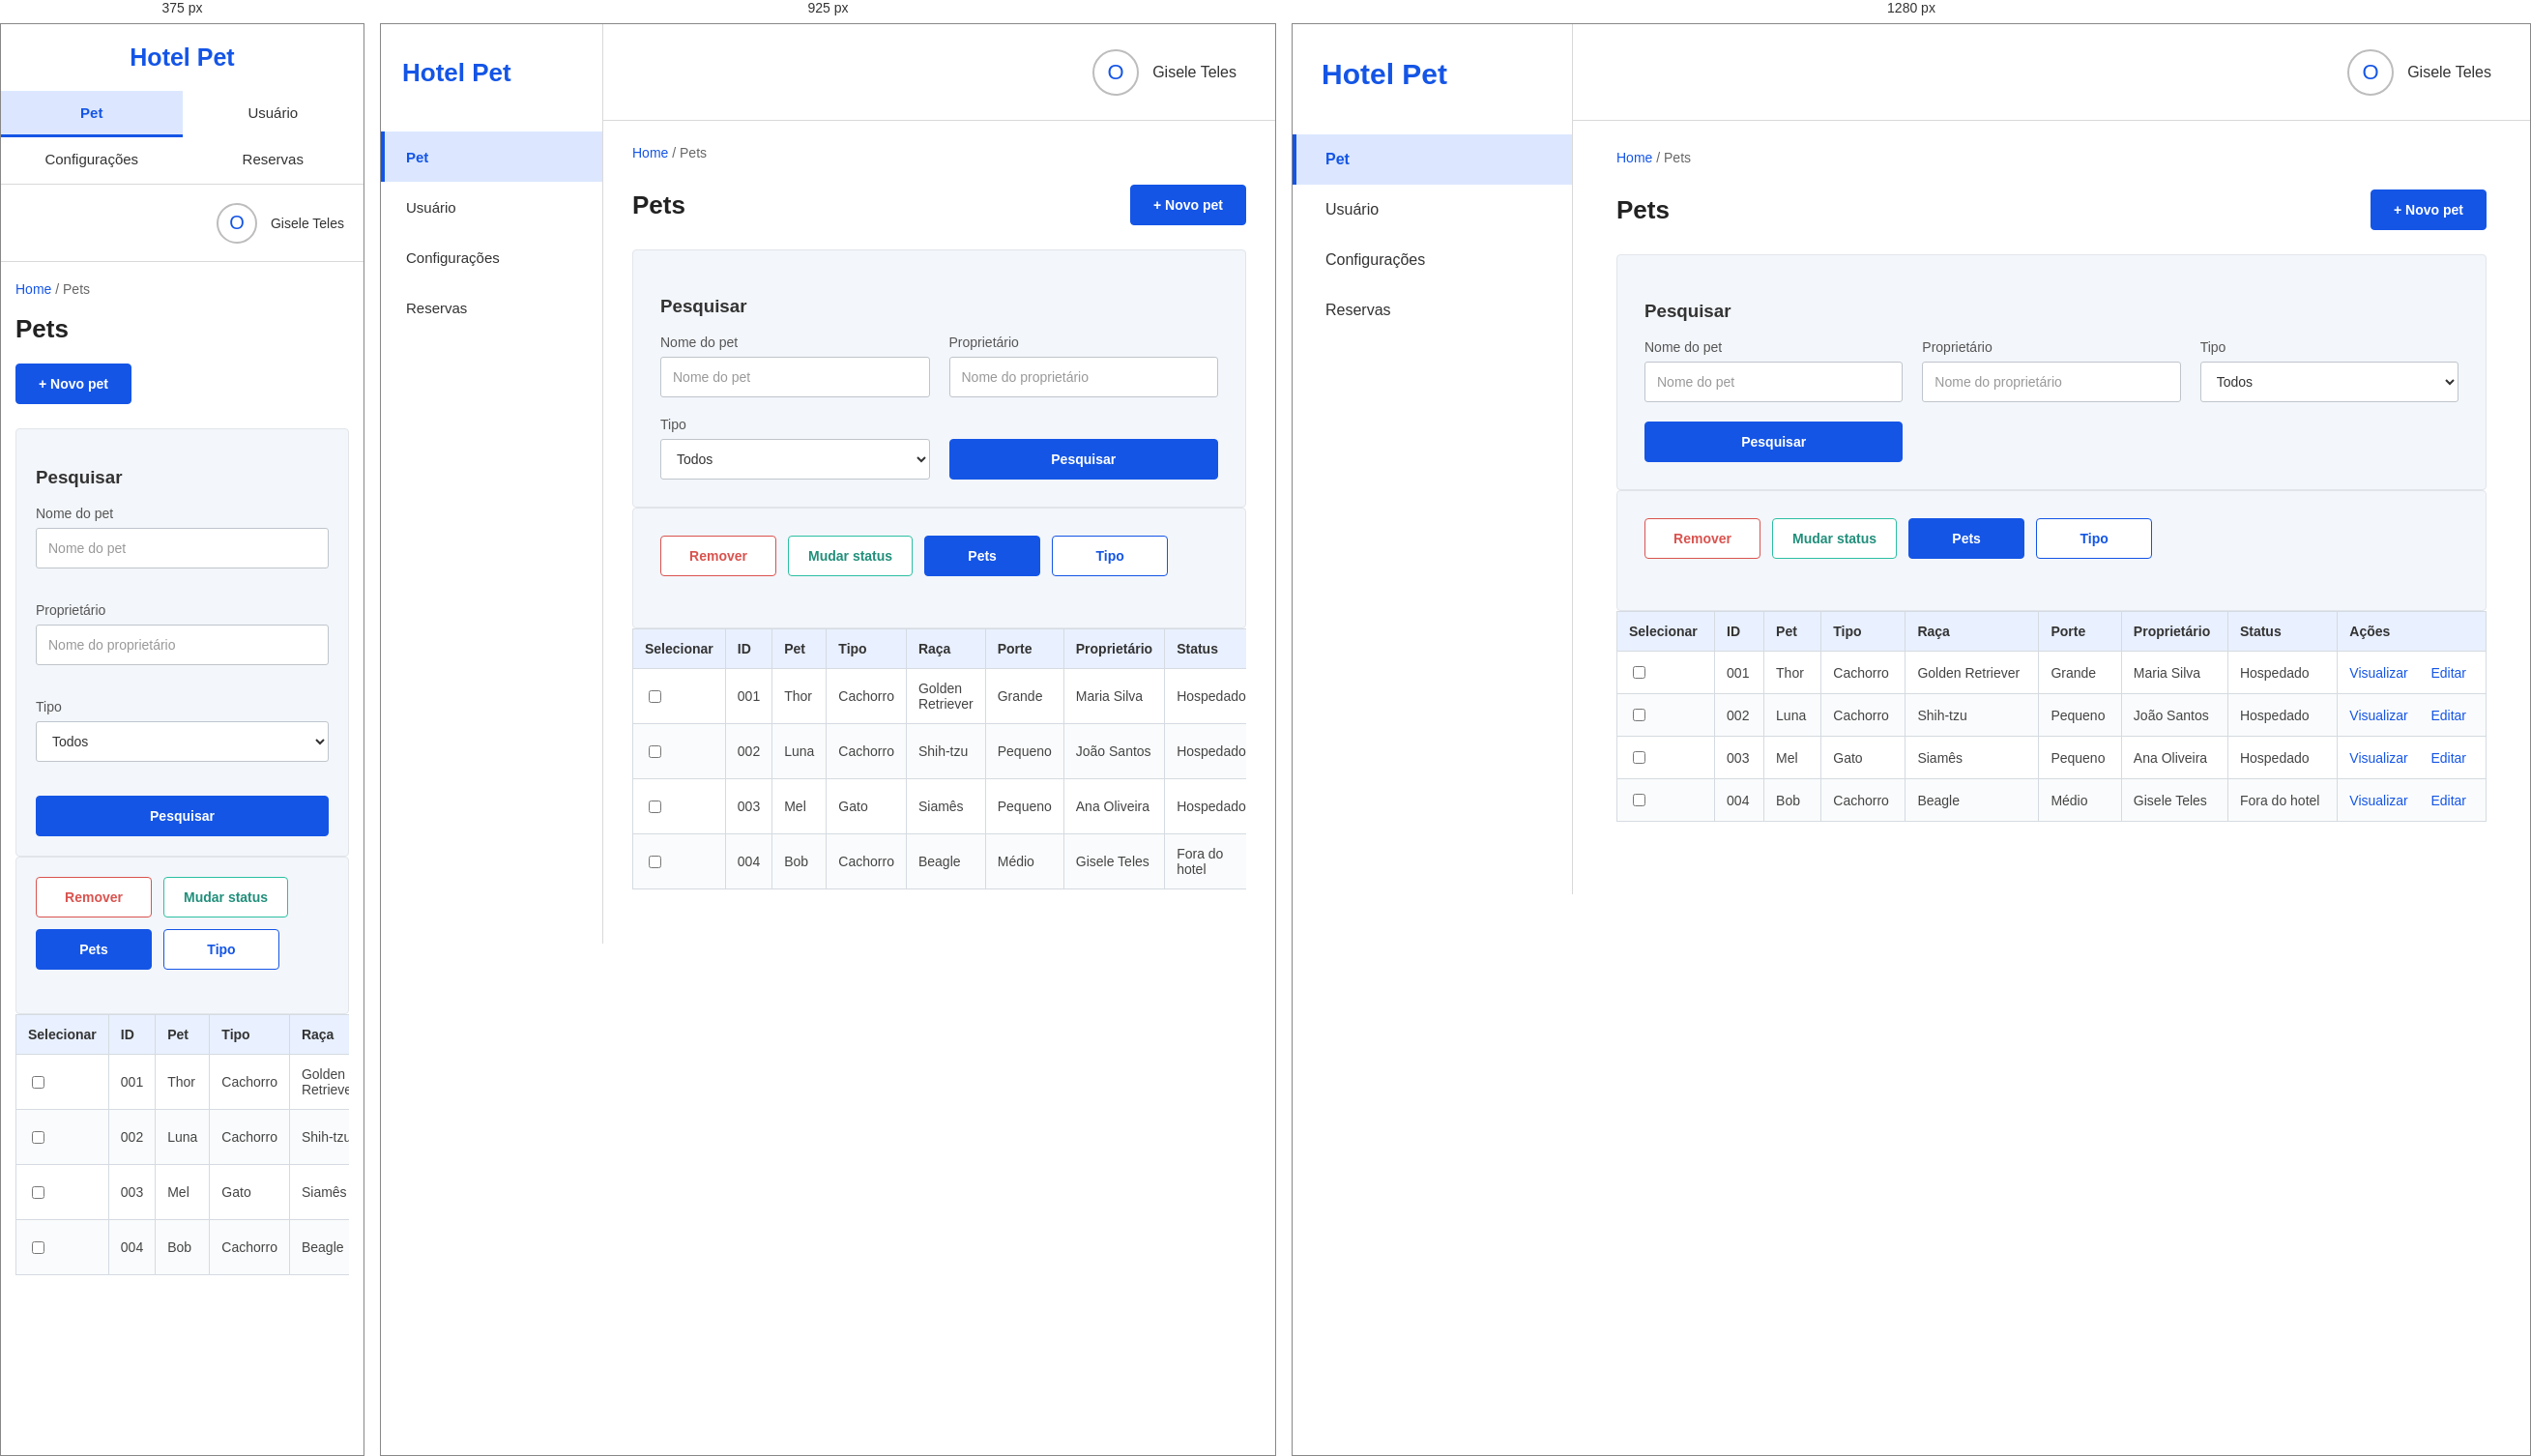
Rendered at 375 px, 925 px and 1280 px, left to right.

<!-- file: pets.html -->

<!DOCTYPE html>
<html lang="pt-BR">

<head>
    <meta charset="UTF-8">
    <meta name="viewport" content="width=device-width, initial-scale=1.0">
    <title>Hotel Pet - Pets</title>
    <link rel="stylesheet" href="../css/style.css">
</head>

<body>

<div class="layout">

    <aside class="menu-lateral">
        <h1>Hotel Pet</h1>
        <nav>
            <a href="pets.html" class="menu-ativo">Pet</a>
            <a href="usuarios.html">Usuário</a>
            <a href="configuracoes.html">Configurações</a>
            <a href="reservas.html">Reservas</a>
        </nav>
    </aside>

    <div class="conteudo">

        <header class="topo">
            <div></div>
            <a href="perfil.html" class="perfil-topo">
                <span class="icone-usuario">O</span>
                <span>Gisele Teles</span>
            </a>
        </header>

        <main>

            <p class="breadcrumb">
                <a href="dashboard.html">Home</a> / Pets
            </p>

            <div class="cabecalho-pagina">
                <h2>Pets</h2>
                <a href="cadastrar-pet.html" class="botao botao-salvar">
                    + Novo pet
                </a>
            </div>

            <section class="card">

                <h3>Pesquisar</h3>

                <form class="formulario-pesquisa" id="formulario-pesquisa">

                    <div class="campo-formulario">
                        <label for="pesquisa-nome">Nome do pet</label>
                        <input type="text" id="pesquisa-nome"
                            placeholder="Nome do pet">
                    </div>

                    <div class="campo-formulario">
                        <label for="pesquisa-proprietario">Proprietário</label>
                        <input type="text" id="pesquisa-proprietario"
                            placeholder="Nome do proprietário">
                    </div>

                    <div class="campo-formulario">
                        <label for="pesquisa-tipo">Tipo</label>
                        <select id="pesquisa-tipo">
                            <option value="">Todos</option>
                            <option value="cachorro">Cachorro</option>
                            <option value="gato">Gato</option>
                            <option value="outro">Outro</option>
                        </select>
                    </div>

                    <button type="submit" class="botao botao-pesquisar">
                        Pesquisar
                    </button>

                </form>

            </section>

            <section class="card">

                <div class="acoes-usuarios">

                    <button type="button" class="botao botao-remover"
                        id="remover-pets">Remover</button>

                    <button type="button" class="botao botao-status"
                        id="mudar-status-pets">Mudar status</button>

                    <button type="button" class="botao botao-visualizacao-ativo"
                        id="visualizar-pets">Pets</button>

                    <button type="button" class="botao"
                        id="visualizar-tipo">Tipo</button>

                </div>

            </section>

            <section class="tabela-container">

                <table class="tabela">

                    <thead>
                        <tr>
                            <th>Selecionar</th>
                            <th>ID</th>
                            <th>Pet</th>
                            <th>Tipo</th>
                            <th>Raça</th>
                            <th>Porte</th>
                            <th>Proprietário</th>
                            <th>Status</th>
                            <th>Ações</th>
                        </tr>
                    </thead>

                    <tbody id="tabela-pets">

                        <tr data-id="thor">
                            <td><input type="checkbox" class="selecionar-pet"></td>
                            <td>001</td>
                            <td>Thor</td>
                            <td>Cachorro</td>
                            <td>Golden Retriever</td>
                            <td>Grande</td>
                            <td>Maria Silva</td>
                            <td class="status-pet">Hospedado</td>
                            <td>
                                <a href="visualizar-pet.html?pet=thor">Visualizar</a>
                                &nbsp;
                                <a href="editar-pet.html?pet=thor">Editar</a>
                            </td>
                        </tr>

                        <tr data-id="luna">
                            <td><input type="checkbox" class="selecionar-pet"></td>
                            <td>002</td>
                            <td>Luna</td>
                            <td>Cachorro</td>
                            <td>Shih-tzu</td>
                            <td>Pequeno</td>
                            <td>João Santos</td>
                            <td class="status-pet">Hospedado</td>
                            <td>
                                <a href="visualizar-pet.html?pet=luna">Visualizar</a>
                                &nbsp;
                                <a href="editar-pet.html?pet=luna">Editar</a>
                            </td>
                        </tr>

                        <tr data-id="mel">
                            <td><input type="checkbox" class="selecionar-pet"></td>
                            <td>003</td>
                            <td>Mel</td>
                            <td>Gato</td>
                            <td>Siamês</td>
                            <td>Pequeno</td>
                            <td>Ana Oliveira</td>
                            <td class="status-pet">Hospedado</td>
                            <td>
                                <a href="visualizar-pet.html?pet=mel">Visualizar</a>
                                &nbsp;
                                <a href="editar-pet.html?pet=mel">Editar</a>
                            </td>
                        </tr>

                        <tr data-id="bob">
                            <td><input type="checkbox" class="selecionar-pet"></td>
                            <td>004</td>
                            <td>Bob</td>
                            <td>Cachorro</td>
                            <td>Beagle</td>
                            <td>Médio</td>
                            <td>Gisele Teles</td>
                            <td class="status-pet">Fora do hotel</td>
                            <td>
                                <a href="visualizar-pet.html?pet=bob">Visualizar</a>
                                &nbsp;
                                <a href="editar-pet.html?pet=bob">Editar</a>
                            </td>
                        </tr>

                    </tbody>

                </table>

                <p id="mensagem-pets" role="status"></p>

            </section>

        </main>

    </div>
</div>

<script src="../js/navegacao.js"></script>

<script>
document.addEventListener("DOMContentLoaded", function() {

    const tabela = document.getElementById("tabela-pets");
    const formulario = document.getElementById("formulario-pesquisa");
    const mensagem = document.getElementById("mensagem-pets");

    const chavePets = "hotelPetPets";
    const chaveRemovidos = "hotelPetPetsRemovidos";
    const chaveStatus = "hotelPetStatusPets";

    let petsRemovidos = JSON.parse(
        localStorage.getItem(chaveRemovidos) || "[]"
    );

    let statusSalvos = JSON.parse(
        localStorage.getItem(chaveStatus) || "{}"
    );

    let linhas = [];

    function textoTipo(tipo) {
        const tipos = {
            cachorro: "Cachorro",
            gato: "Gato",
            outro: "Outro"
        };
        return tipos[tipo] || tipo;
    }

    function textoPorte(porte) {
        const portes = {
            pequeno: "Pequeno",
            medio: "Médio",
            grande: "Grande"
        };
        return portes[porte] || porte;
    }

    function adicionarPetNaTabela(pet, numero) {

        if (petsRemovidos.includes(pet.id)) return;

        const linha = document.createElement("tr");
        linha.dataset.id = pet.id;

        const status = statusSalvos[pet.id] || pet.status || "Fora do hotel";

        const dados = [
            numero,
            pet.nome,
            textoTipo(pet.tipo),
            pet.raca || "-",
            textoPorte(pet.porte),
            pet.proprietario || "-"
        ];

        const checkbox = document.createElement("input");
        checkbox.type = "checkbox";
        checkbox.className = "selecionar-pet";

        const celulaCheckbox = linha.insertCell();
        celulaCheckbox.appendChild(checkbox);

        dados.forEach(function(valor) {
            const celula = linha.insertCell();
            celula.textContent = valor;
        });

        const celulaStatus = linha.insertCell();
        celulaStatus.className = "status-pet";
        celulaStatus.textContent = status;

        const celulaAcoes = linha.insertCell();

        const linkVisualizar = document.createElement("a");
        linkVisualizar.href = "visualizar-pet.html?pet=" + encodeURIComponent(pet.id);
        linkVisualizar.textContent = "Visualizar";

        const linkEditar = document.createElement("a");
        linkEditar.href = "editar-pet.html?pet=" + encodeURIComponent(pet.id);
        linkEditar.textContent = "Editar";

        celulaAcoes.appendChild(linkVisualizar);
        celulaAcoes.appendChild(document.createTextNode("    "));
        celulaAcoes.appendChild(linkEditar);

        tabela.appendChild(linha);
    }

    // CARREGAR PETS CADASTRADOS
    const petsSalvos = JSON.parse(
        localStorage.getItem(chavePets) || "[]"
    );

    petsSalvos.forEach(function(pet, indice) {
        adicionarPetNaTabela(pet, String(indice + 5).padStart(3, "0"));
    });

    function atualizarLinhas() {
        linhas = Array.from(tabela.querySelectorAll("tr"));
    }

    atualizarLinhas();

    // RESTAURAR STATUS DOS PETS INICIAIS
    linhas.forEach(function(linha) {

        const id = linha.dataset.id;

        if (petsRemovidos.includes(id)) {
            linha.remove();
            return;
        }

        if (statusSalvos[id]) {
            linha.querySelector(".status-pet").textContent = statusSalvos[id];
        }

    });

    atualizarLinhas();

    // PESQUISAR
    formulario.addEventListener("submit", function(evento) {

        evento.preventDefault();

        pesquisarPets();

    });

    function pesquisarPets() {

        const nome = document.getElementById("pesquisa-nome")
            .value.trim().toLowerCase();

        const proprietario = document.getElementById("pesquisa-proprietario")
            .value.trim().toLowerCase();

        const tipo = document.getElementById("pesquisa-tipo")
            .value.trim().toLowerCase();

        let encontrados = 0;

        linhas.forEach(function(linha) {

            const colunas = linha.cells;

            const correspondeNome =
                colunas[2].textContent.toLowerCase().includes(nome);

            const correspondeTipo =
                !tipo || colunas[3].textContent.toLowerCase() === textoTipo(tipo).toLowerCase();

            const correspondeProprietario =
                colunas[6].textContent.toLowerCase().includes(proprietario);

            const mostrar =
                correspondeNome && correspondeTipo && correspondeProprietario;

            linha.style.display = mostrar ? "" : "none";

            if (mostrar) encontrados++;

        });

        mensagem.textContent = encontrados === 0
            ? "Nenhum pet encontrado."
            : encontrados + (encontrados === 1
                ? " pet encontrado."
                : " pets encontrados.");

    }

    // REMOVER PETS
    document.getElementById("remover-pets").addEventListener("click", function() {

        const selecionados = linhas.filter(function(linha) {
            return linha.querySelector(".selecionar-pet").checked;
        });

        if (selecionados.length === 0) {
            alert("Selecione pelo menos um pet para remover.");
            return;
        }

        if (!confirm("Deseja realmente remover os pets selecionados?")) {
            return;
        }

        selecionados.forEach(function(linha) {

            const id = linha.dataset.id;

            if (!petsRemovidos.includes(id)) {
                petsRemovidos.push(id);
            }

            linha.remove();

        });

        localStorage.setItem(chaveRemovidos, JSON.stringify(petsRemovidos));

        // Retira os novos pets removidos também da lista salva
        const petsAtualizados = JSON.parse(
            localStorage.getItem(chavePets) || "[]"
        ).filter(function(pet) {
            return !petsRemovidos.includes(pet.id);
        });

        localStorage.setItem(chavePets, JSON.stringify(petsAtualizados));

        atualizarLinhas();

        mensagem.textContent = "Pet(s) removido(s) com sucesso.";

    });

    // MUDAR STATUS
    document.getElementById("mudar-status-pets").addEventListener("click", function() {

        const selecionados = linhas.filter(function(linha) {
            return linha.querySelector(".selecionar-pet").checked;
        });

        if (selecionados.length === 0) {
            alert("Selecione pelo menos um pet para mudar o status.");
            return;
        }

        selecionados.forEach(function(linha) {

            const id = linha.dataset.id;
            const celulaStatus = linha.querySelector(".status-pet");

            const novoStatus = celulaStatus.textContent.trim() === "Hospedado"
                ? "Fora do hotel"
                : "Hospedado";

            celulaStatus.textContent = novoStatus;
            statusSalvos[id] = novoStatus;

            linha.querySelector(".selecionar-pet").checked = false;

        });

        localStorage.setItem(chaveStatus, JSON.stringify(statusSalvos));

        mensagem.textContent = "Status atualizado com sucesso.";

    });

    // VISUALIZAR TODOS
    document.getElementById("visualizar-pets").addEventListener("click", function() {

        linhas.forEach(function(linha) {
            tabela.appendChild(linha);
            linha.style.display = "";
        });

        atualizarLinhas();

        mensagem.textContent = "Exibindo todos os pets.";

    });

    // ORGANIZAR POR TIPO
    document.getElementById("visualizar-tipo").addEventListener("click", function() {

        const ordem = ["Cachorro", "Gato", "Outro"];

        linhas.sort(function(a, b) {

            const tipoA = a.cells[3].textContent;
            const tipoB = b.cells[3].textContent;

            return ordem.indexOf(tipoA) - ordem.indexOf(tipoB);

        });

        linhas.forEach(function(linha) {
            tabela.appendChild(linha);
        });

        mensagem.textContent = "Pets organizados por tipo.";

    });

});
</script>

</body>
</html>


/* @media block from style.css */
@media (max-width: 1100px) {

    .menu-lateral {
        width: 230px;
    }

    .menu-lateral h1 {
        padding-left: 22px;
        font-size: 26px;
    }

    .menu-lateral nav a {
        padding-left: 22px;
        font-size: 15px;
    }

    main {
        padding: 25px 30px 40px;
    }

    .cards-resumo {
        grid-template-columns: repeat(2, 1fr);
    }

    .formulario-pesquisa {
        grid-template-columns: repeat(2, 1fr);
    }

    .login-container {
        grid-template-columns: 42% 58%;
    }

    .login-formulario {
        padding: 45px 40px;
    }
}

/* @media block from style.css */
@media (max-width: 750px) {

    .layout {
        flex-direction: column;
    }

    .menu-lateral {
        width: 100%;
        min-height: auto;
        border-right: none;
        border-bottom: 1px solid #d9d9d9;
    }

    .menu-lateral h1 {
        padding: 20px;
        font-size: 25px;
        text-align: center;
    }

    .menu-lateral nav {
        flex-direction: row;
        flex-wrap: wrap;
        margin: 0;
    }

    .menu-lateral nav a {
        flex: 1 1 50%;
        min-height: 48px;
        justify-content: center;
        padding: 10px;
        border-left: none;
        border-bottom: 3px solid transparent;
    }

    .menu-lateral nav a.menu-ativo {
        border-left: none;
        border-bottom-color: #1455e6;
    }

    .topo {
        height: 80px;
        padding: 0 20px;
    }

    .perfil-topo {
        font-size: 14px;
    }

    .icone-usuario {
        width: 42px;
        height: 42px;
        font-size: 20px;
    }

    main {
        padding: 20px 15px 35px;
    }

    .breadcrumb {
        margin-bottom: 18px;
    }

    .card {
        padding: 20px;
    }

    .card h2 {
        font-size: 23px;
    }

    .cabecalho-pagina {
        align-items: flex-start;
        flex-direction: column;
    }

    .formulario-duas-colunas {
        grid-template-columns: 1fr;
        max-width: 100%;
    }

    .formulario-pesquisa {
        grid-template-columns: 1fr;
    }

    .formulario-pesquisa .campo-formulario {
        margin-bottom: 15px;
    }

    .botao-pesquisar {
        width: 100%;
    }

    .cards-resumo {
        grid-template-columns: 1fr;
    }

    .botoes-formulario {
        flex-wrap: wrap;
    }

    .botoes-formulario .botao {
        flex: 1 1 100%;
    }

    .acoes-usuarios {
        flex-wrap: wrap;
    }

    .visualizacao-usuarios {
        align-items: flex-start;
        flex-direction: column;
    }

    .tabela {
        min-width: 750px;
    }


    /* LOGIN NO CELULAR */

    .login-container {
        display: flex;
        flex-direction: column;
        min-height: 100vh;
    }

    .login-imagem {
        width: 100%;
        min-height: 220px;
        max-height: 280px;
    }

    .login-formulario {
        width: 100%;
        max-width: 100%;
        padding: 35px 25px 45px;
    }

    .login-cabecalho h1 {
        font-size: 30px;
    }

    .login-formulario h2 {
        font-size: 23px;
    }

    .opcoes-login {
        align-items: flex-start;
        flex-direction: column;
    }
}